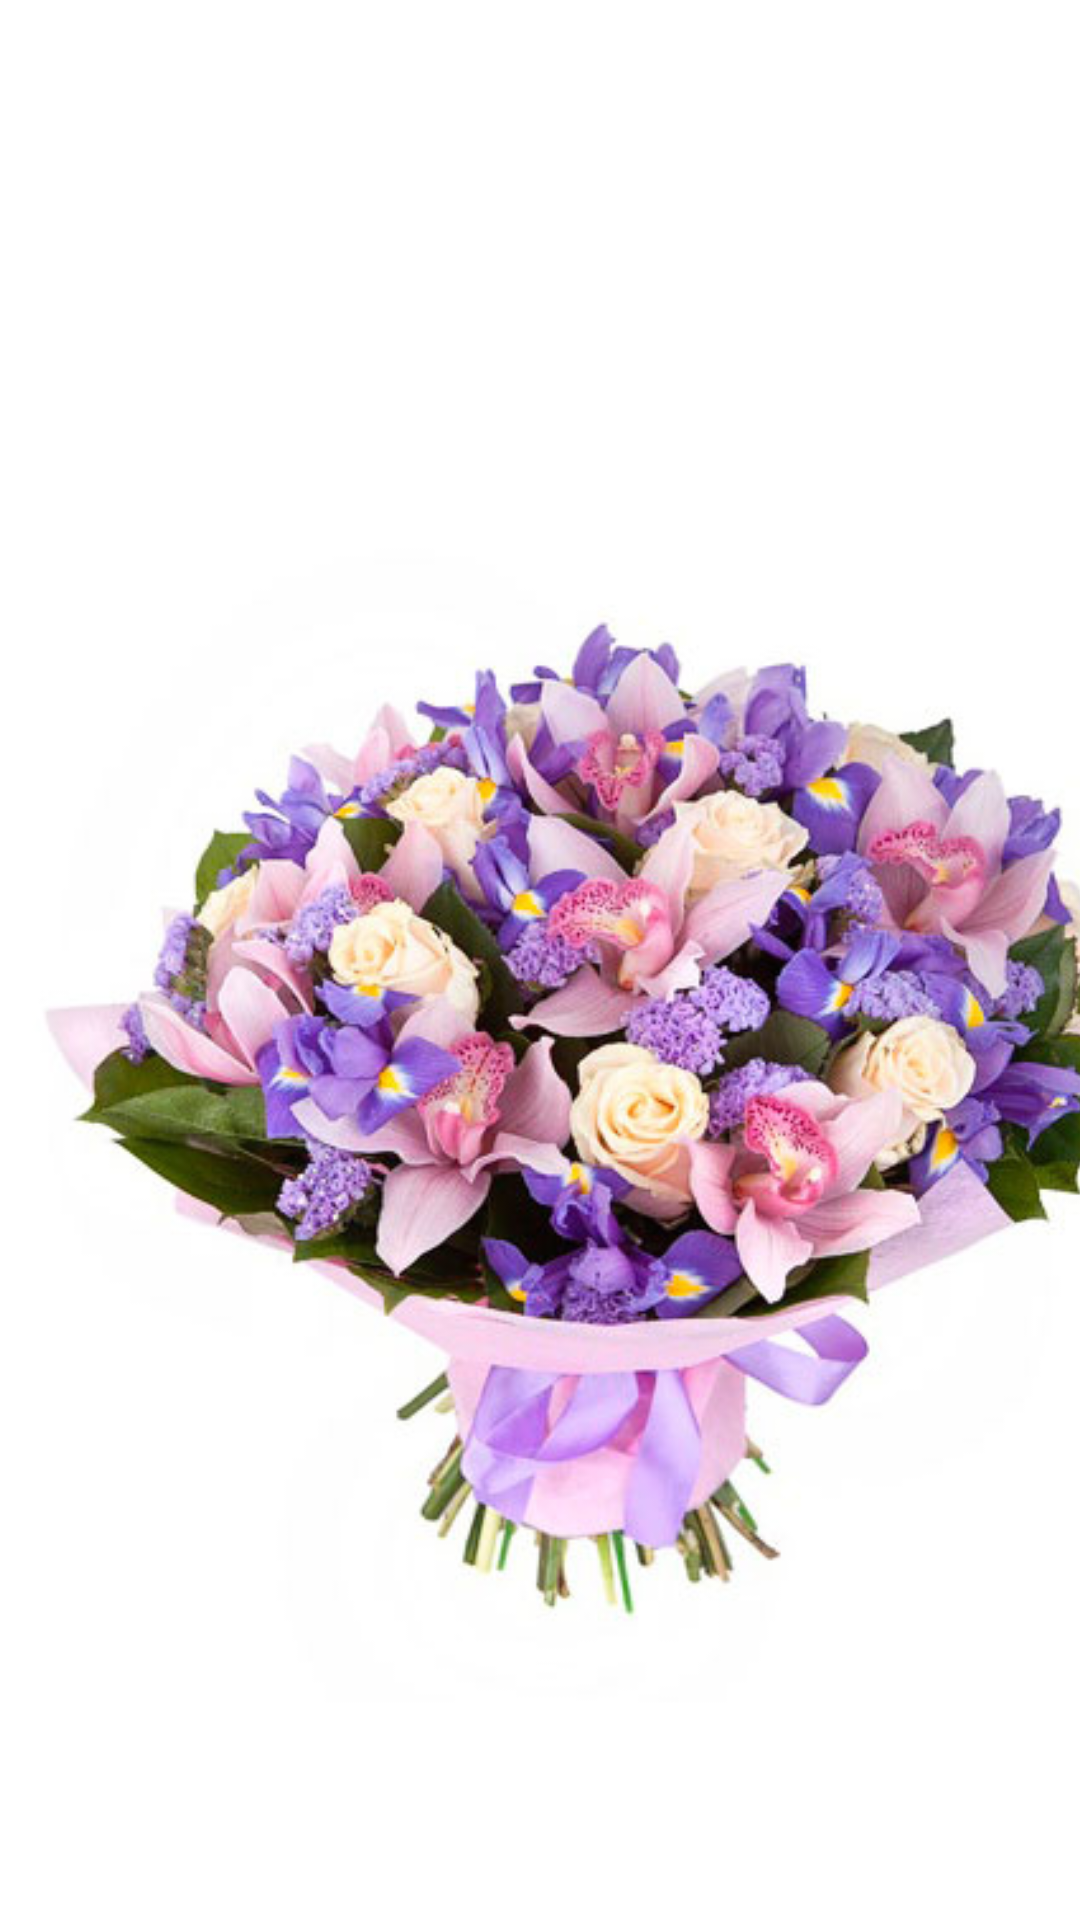

Here is an Android app screen rendered from its layout file. Give the layout XML and the strings, colors and styles it references.
<!-- AndroidManifest.xml: application theme Theme.Tabs2 -->
<!-- res/layout/third_main.xml -->
<?xml version="1.0" encoding="utf-8"?>
<androidx.constraintlayout.widget.ConstraintLayout xmlns:android="http://schemas.android.com/apk/res/android"
    xmlns:app="http://schemas.android.com/apk/res-auto"
    xmlns:tools="http://schemas.android.com/tools"
    android:id="@+id/constraintLayout"
    android:layout_width="match_parent"
    android:layout_height="match_parent"
    tools:context=".ui.main.PlaceholderFragment">

    <TextView
        android:id="@+id/section_label"
        android:layout_width="wrap_content"
        android:layout_height="wrap_content"
        android:layout_marginStart="@dimen/activity_horizontal_margin"
        android:layout_marginTop="@dimen/activity_vertical_margin"
        android:layout_marginEnd="@dimen/activity_horizontal_margin"
        android:layout_marginBottom="@dimen/activity_vertical_margin"
        app:layout_constraintLeft_toLeftOf="parent"
        app:layout_constraintTop_toTopOf="@+id/constraintLayout"
        tools:layout_constraintLeft_creator="1"
        tools:layout_constraintTop_creator="1" />

    <ImageView
        android:id="@+id/imageView"
        android:layout_width="409dp"
        android:layout_height="729dp"
        android:layout_marginStart="1dp"
        android:layout_marginTop="1dp"
        android:src="@drawable/purple"
        app:layout_constraintStart_toStartOf="parent"
        app:layout_constraintTop_toTopOf="parent" />

</androidx.constraintlayout.widget.ConstraintLayout>
<!-- resources referenced by this layout -->
<resources>
  <!-- drawable purple: png bitmap (drawable-v24, 252143 bytes) -->
  <style name="Theme.Tabs2" parent="Theme.MaterialComponents.DayNight.DarkActionBar">
          
          <item name="colorPrimary">@color/purple_500</item>
          <item name="colorPrimaryVariant">@color/purple_700</item>
          <item name="colorOnPrimary">@color/white</item>
          
          <item name="colorSecondary">@color/teal_200</item>
          <item name="colorSecondaryVariant">@color/teal_700</item>
          <item name="colorOnSecondary">@color/black</item>
          
          <item name="android:statusBarColor" tools:targetApi="l">?attr/colorPrimaryVariant</item>
          
      </style>
  <!-- not gathered from this repository: default colours our renderer supplied (Android Studio template values) -->
  <color name="purple_500">#FF6200EE</color>
  <color name="purple_700">#FF3700B3</color>
  <color name="teal_200">#FF03DAC5</color>
  <color name="teal_700">#FF018786</color>
  <color name="black">#FF000000</color>
  <color name="white">#FFFFFFFF</color>
</resources>
